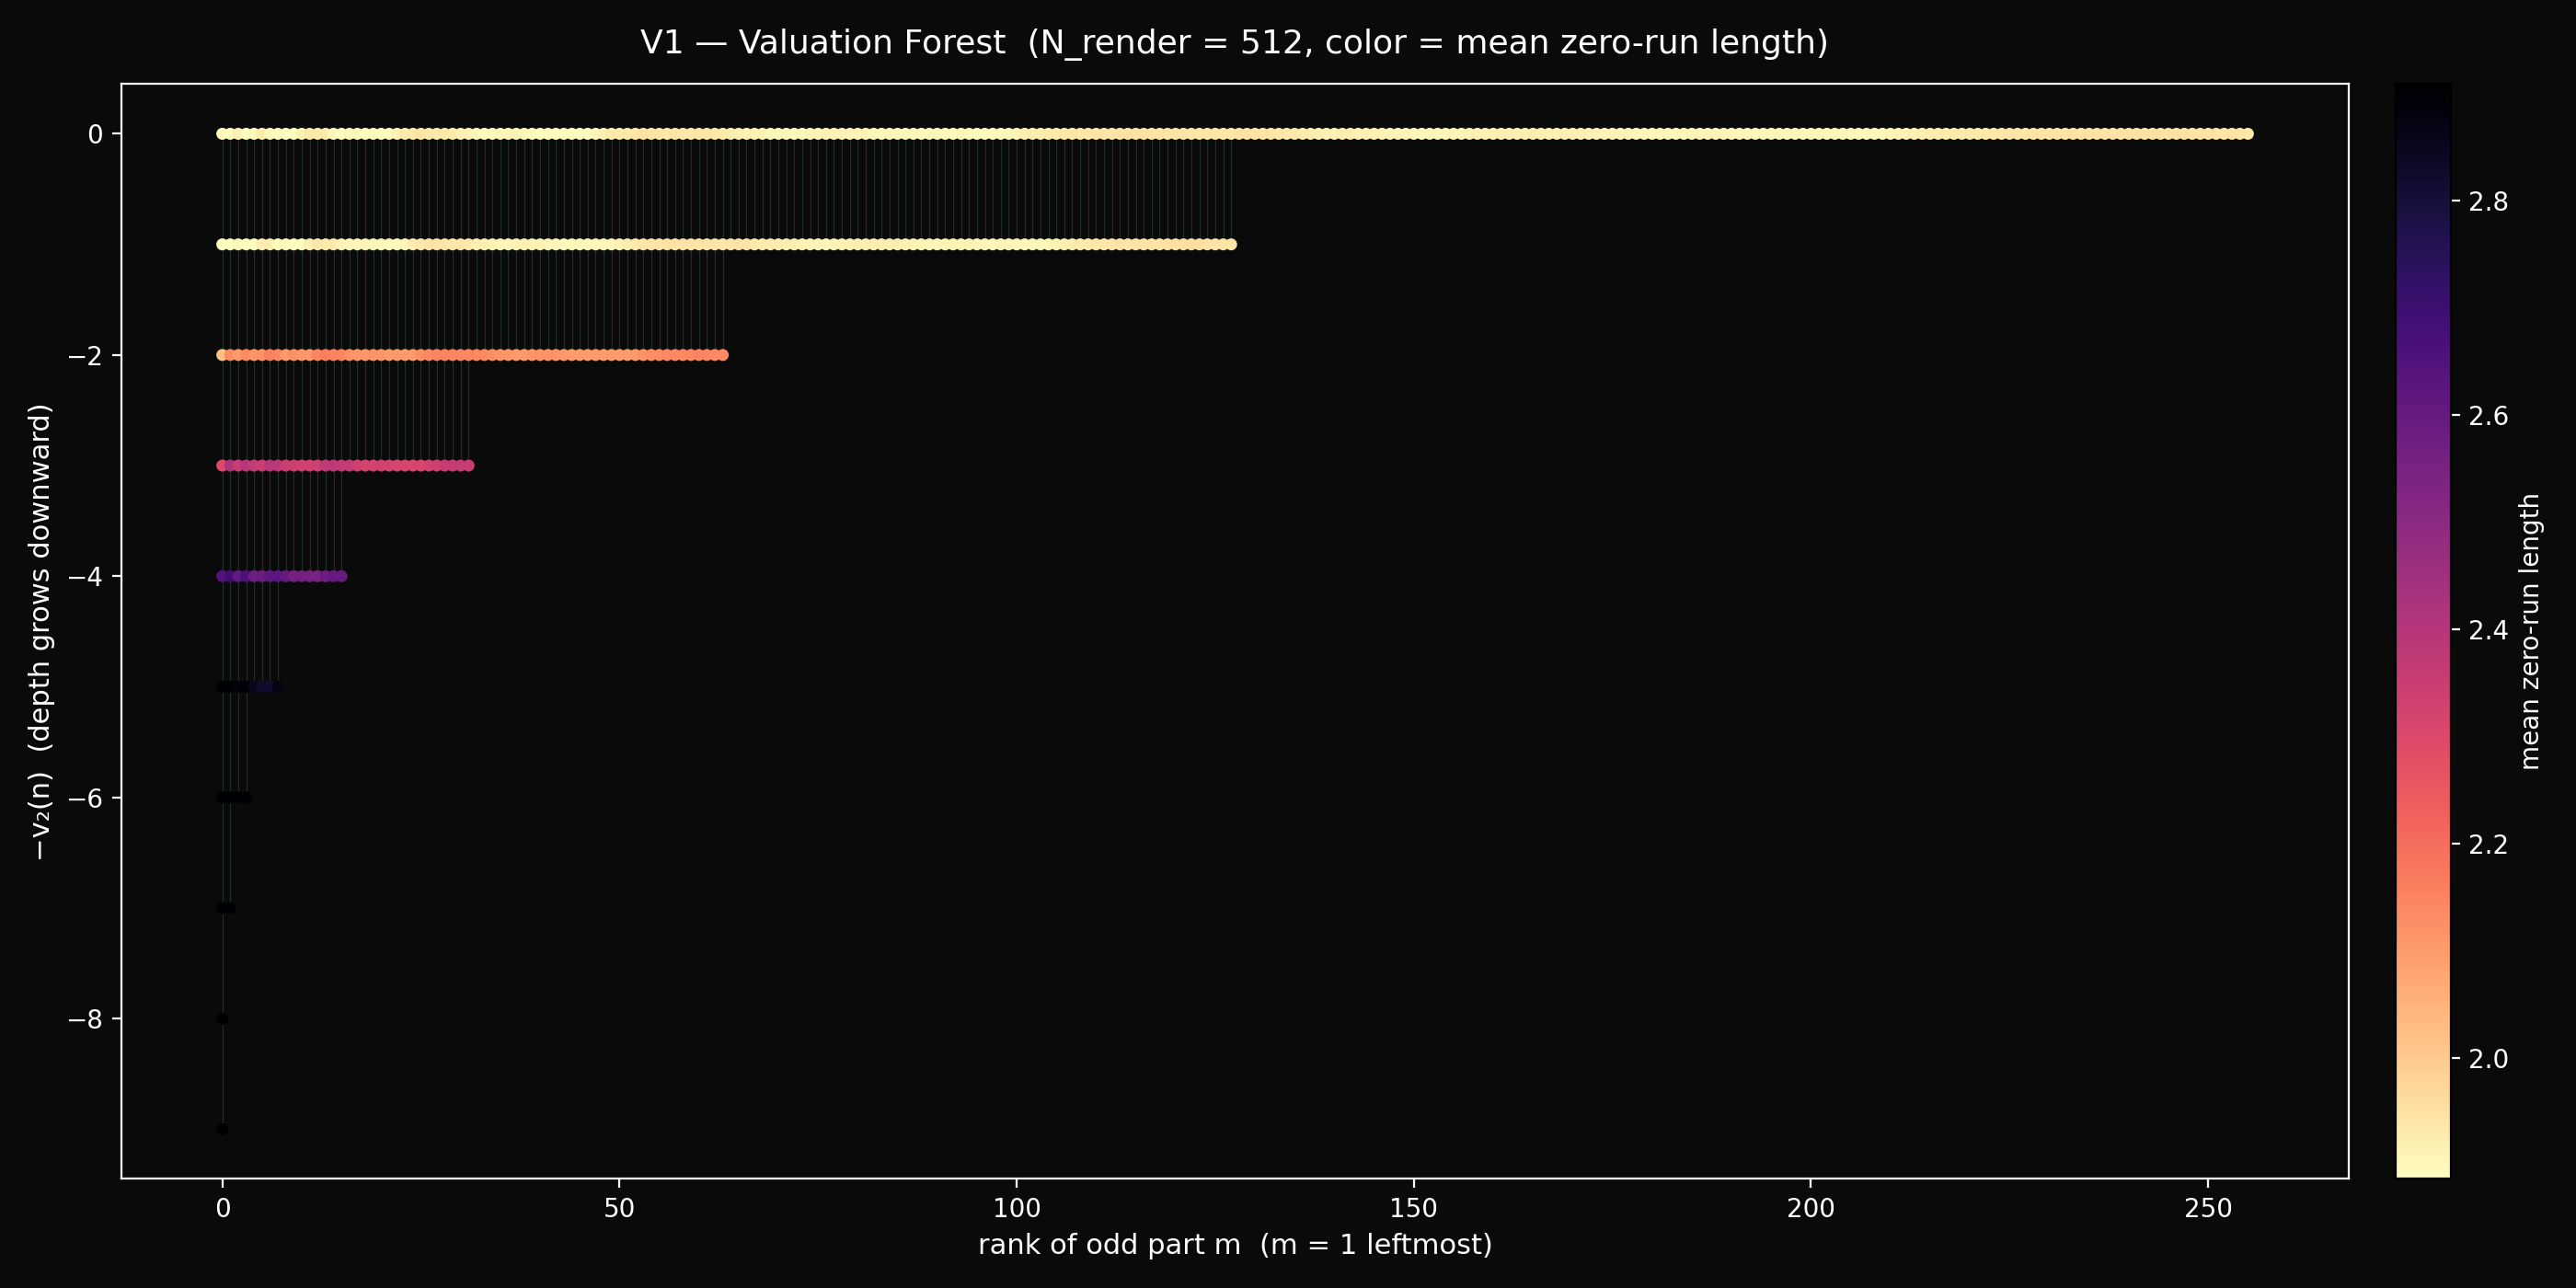

This figure's Python source:
"""
forest_grid.py — V1: literal Cartesian forest of odd-rooted trunks.

Each odd m in 1..N_RENDER is a vertical trunk. Monoid n = m * 2^t
sits at (rank(m), -t) and is colored by mean_rle0. The leftmost
trunk (m = 1) is the powers-of-2 spine.

Reads only tree_signatures.npz.
"""

import os
import numpy as np
import matplotlib
matplotlib.use('Agg')
import matplotlib.pyplot as plt

_here = os.path.dirname(os.path.abspath(__file__))

N_RENDER = 512


# ── Load substrate ──────────────────────────────────────────────────

cache = np.load(os.path.join(_here, 'tree_signatures.npz'))
ns = cache['ns']
v2 = cache['v2']
odd_part = cache['odd_part']
mean_rle0 = cache['mean_rle0']

mask = ns <= N_RENDER
ns_r = ns[mask]
v2_r = v2[mask]
odd_r = odd_part[mask]
rle0_r = mean_rle0[mask]


# ── Coordinates ─────────────────────────────────────────────────────

odds = np.array(sorted(set(int(m) for m in odd_r)), dtype=np.int64)
num_odds = len(odds)
rank_of = {int(m): i for i, m in enumerate(odds)}

xs = np.array([rank_of[int(m)] for m in odd_r], dtype=np.int64)
ys = -v2_r.astype(np.float64)


# ── Plot ────────────────────────────────────────────────────────────

vmin = float(np.percentile(rle0_r, 2))
vmax = float(np.percentile(rle0_r, 98))

fig, ax = plt.subplots(figsize=(14, 7), facecolor='#0a0a0a')
ax.set_facecolor('#0a0a0a')

# Faint trunk segments — drawn first so dots sit on top
for m in odds:
    sel = odd_r == m
    if int(sel.sum()) < 2:
        continue
    xs_m = xs[sel]
    ys_m = ys[sel]
    order = np.argsort(-ys_m)  # crown to base
    ax.plot(xs_m[order], ys_m[order],
            color='#88d8b0', lw=0.4, alpha=0.18, zorder=1)

sc = ax.scatter(xs, ys, c=rle0_r, cmap='magma_r',
                vmin=vmin, vmax=vmax,
                s=22, edgecolor='none', zorder=2)

ax.set_xlabel('rank of odd part m  (m = 1 leftmost)',
              color='white', fontsize=11)
ax.set_ylabel('−v₂(n)  (depth grows downward)',
              color='white', fontsize=11)
ax.set_title(f'V1 — Valuation Forest  '
             f'(N_render = {N_RENDER}, color = mean zero-run length)',
             color='white', fontsize=13, pad=12)
ax.tick_params(colors='white')
for spine in ax.spines.values():
    spine.set_color('white')

cb = plt.colorbar(sc, ax=ax, fraction=0.025, pad=0.02)
cb.set_label('mean zero-run length', color='white')
cb.ax.yaxis.set_tick_params(color='white')
plt.setp(plt.getp(cb.ax.axes, 'yticklabels'), color='white')

plt.tight_layout()
out = os.path.join(_here, 'forest_grid.png')
plt.savefig(out, dpi=200, facecolor='#0a0a0a')
print(f"Wrote {out}")
print(f"  {num_odds} odd-rooted trunks, "
      f"max trunk length = {int(v2_r.max()) + 1} nodes (m = 1 spine)")
